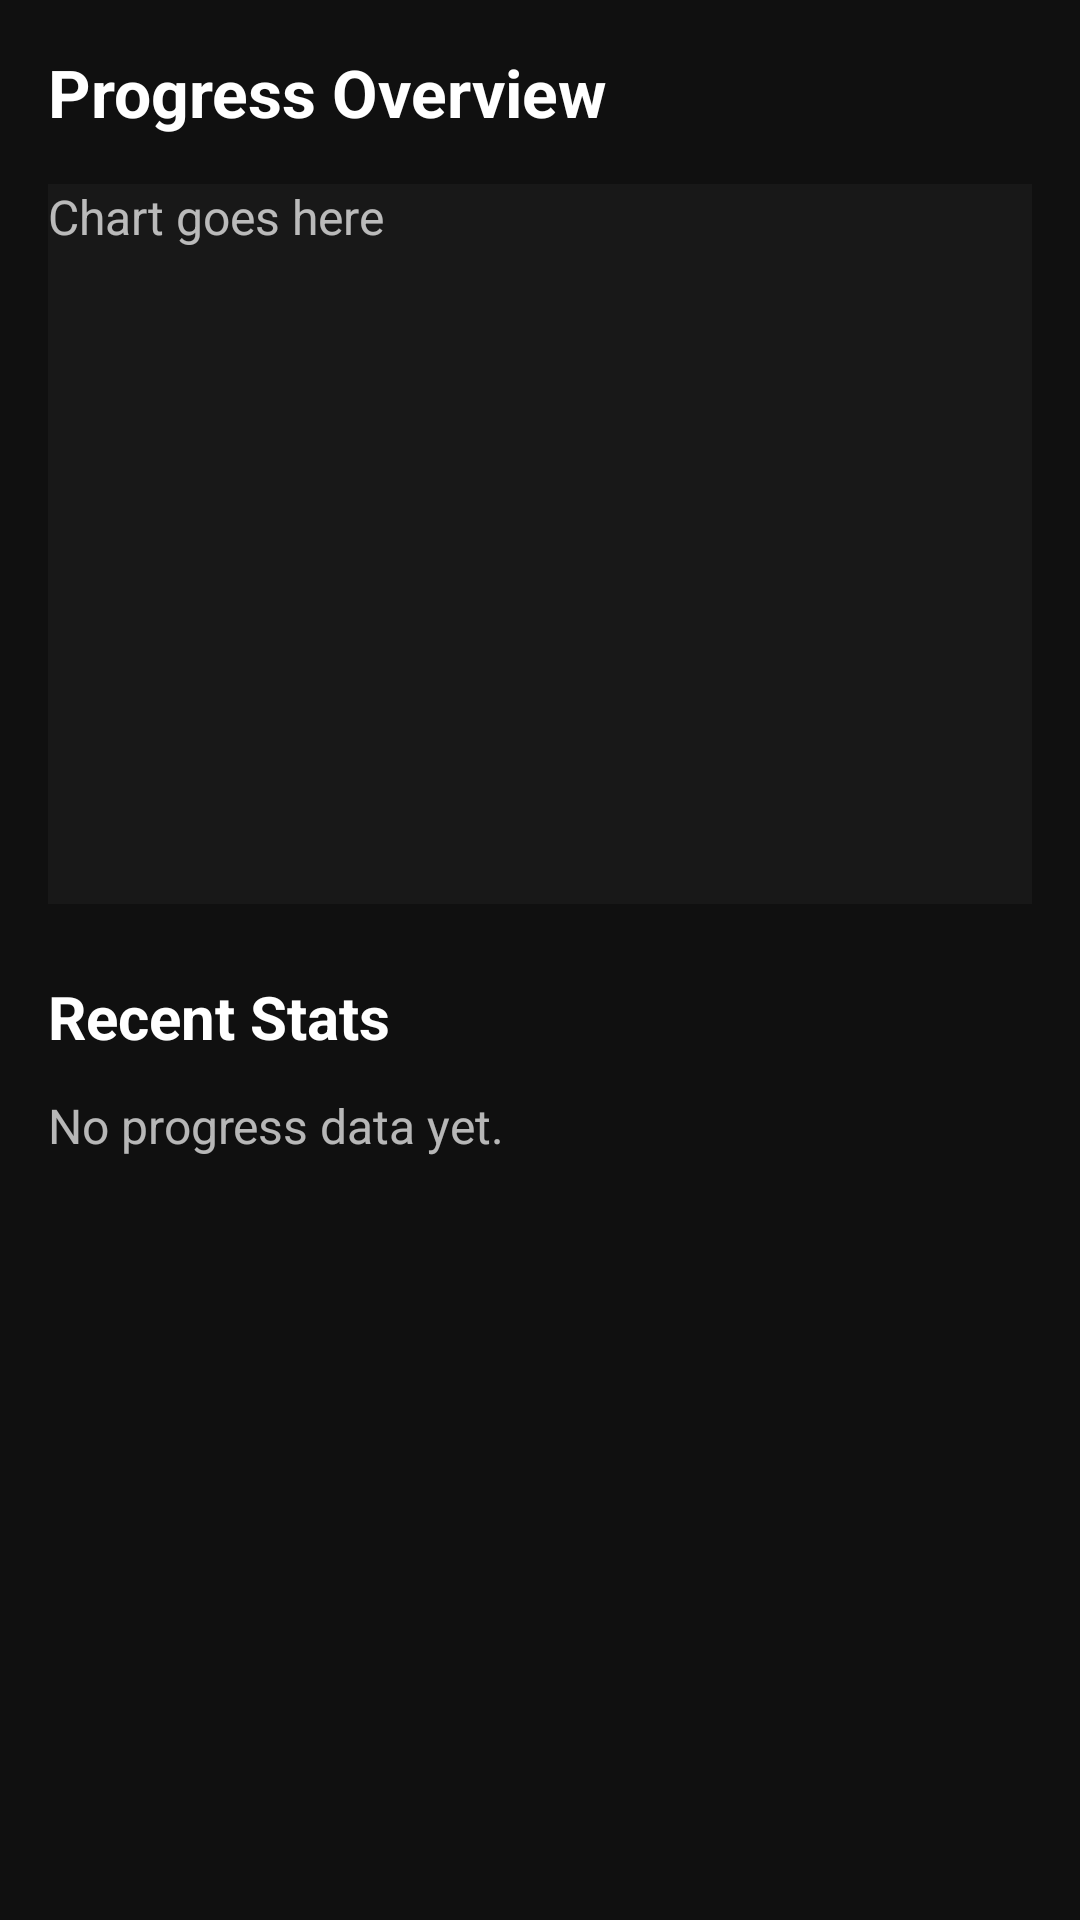

Android layout source for this screen:
<!-- AndroidManifest.xml: application theme Theme.Workouttracker -->
<!-- res/layout/fragment_progress.xml -->
<?xml version="1.0" encoding="utf-8"?>
<ScrollView xmlns:android="http://schemas.android.com/apk/res/android"
    android:layout_width="match_parent"
    android:layout_height="match_parent"
    android:background="#101010"
    android:padding="16dp">

    <LinearLayout
        android:orientation="vertical"
        android:layout_width="match_parent"
        android:layout_height="wrap_content">

        <TextView
            android:layout_width="match_parent"
            android:layout_height="wrap_content"
            android:text="Progress Overview"
            android:textColor="@android:color/white"
            android:textSize="22sp"
            android:textStyle="bold"
            android:layout_marginBottom="16dp" />

        
        <FrameLayout
            android:id="@+id/chartContainer"
            android:layout_width="match_parent"
            android:layout_height="240dp"
            android:background="#181818"
            android:layout_marginBottom="24dp"
            android:gravity="center">

            <TextView
                android:layout_width="wrap_content"
                android:layout_height="wrap_content"
                android:text="Chart goes here"
                android:textColor="#B3FFFFFF"
                android:textSize="16sp" />
        </FrameLayout>

        
        <TextView
            android:layout_width="match_parent"
            android:layout_height="wrap_content"
            android:text="Recent Stats"
            android:textColor="@android:color/white"
            android:textSize="20sp"
            android:textStyle="bold"
            android:layout_marginBottom="12dp" />

        <TextView
            android:layout_width="match_parent"
            android:layout_height="wrap_content"
            android:text="No progress data yet."
            android:textColor="#B3FFFFFF"
            android:textSize="16sp" />

    </LinearLayout>

</ScrollView>
<!-- resources referenced by this layout -->
<resources>
  <style name="Theme.Workouttracker" parent="Base.Theme.Workouttracker" />
  <style name="Base.Theme.Workouttracker" parent="Theme.Material3.DayNight.NoActionBar">
          
          
      </style>
</resources>
